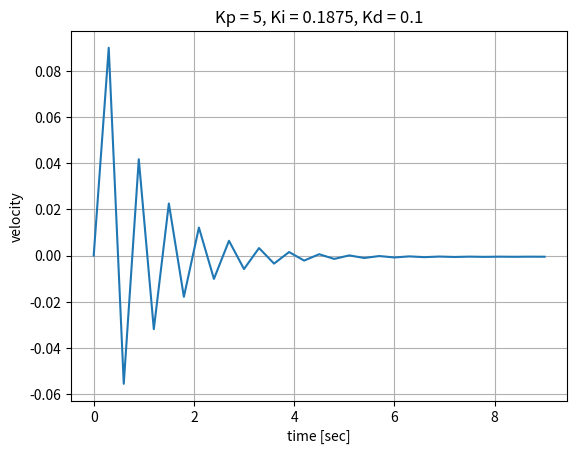

Generate this figure with matplotlib:
# Illustrate PID control
# algorithm for a velocity controller.
# 
# Acceleration is the control signal

import matplotlib.pyplot as plt 
import numpy as np 

# limits
accelLimit = 100.0   # m/s^2

# goal state
desiredVelocity = 1.0     # m/s

# PID control constants
kp = 5         # proportional gain constant
kd = 0.1     # derivative control constant
ki = 0.1875       # integral control constant

# initial values
acceleration = 0.3       # m/s^2
presentVelocity = 0.0     # m/s
prevError = desiredVelocity = presentVelocity
errorSum = 0.0

dt = 0.3       # sample time interval, sec
count = 0       # loop count

# list for plotting values
velocity = []
velocity.append(presentVelocity)

# simulate control loop
while count < 30:
    count += 1
    presentVelocity = presentVelocity + acceleration * dt
    velocity.append(presentVelocity)
    error = desiredVelocity - presentVelocity
    errorSum = errorSum + error * dt 
    derrdt = (error - prevError) / dt 
    print("\ncount: " + str(count))
    print("present velocity: " + str(presentVelocity))
    print("error: " + str(error))
    print("acceleration: " + str(acceleration))
    acceleration = kp * error + ki * errorSum + kd * derrdt 
    if abs(acceleration) > accelLimit:
        if acceleration > 0:
            acceleration = accelLimit 
        else:
            acceleration = -accelLimit

    print("updated acceleration: " + str(acceleration))
    prevError = error 

    

# plot 
t = np.arange(0.0, (count+1)*dt, dt)
msg = "Kp = " + str(kp) + ", Ki = " + str(ki) + ", Kd = " + str(kd)
plt.plot(t,velocity)
plt.grid(True)
plt.title(msg)
plt.xlabel("time [sec]")
plt.ylabel("velocity")
plt.savefig("kpkdki.png")
plt.show() 